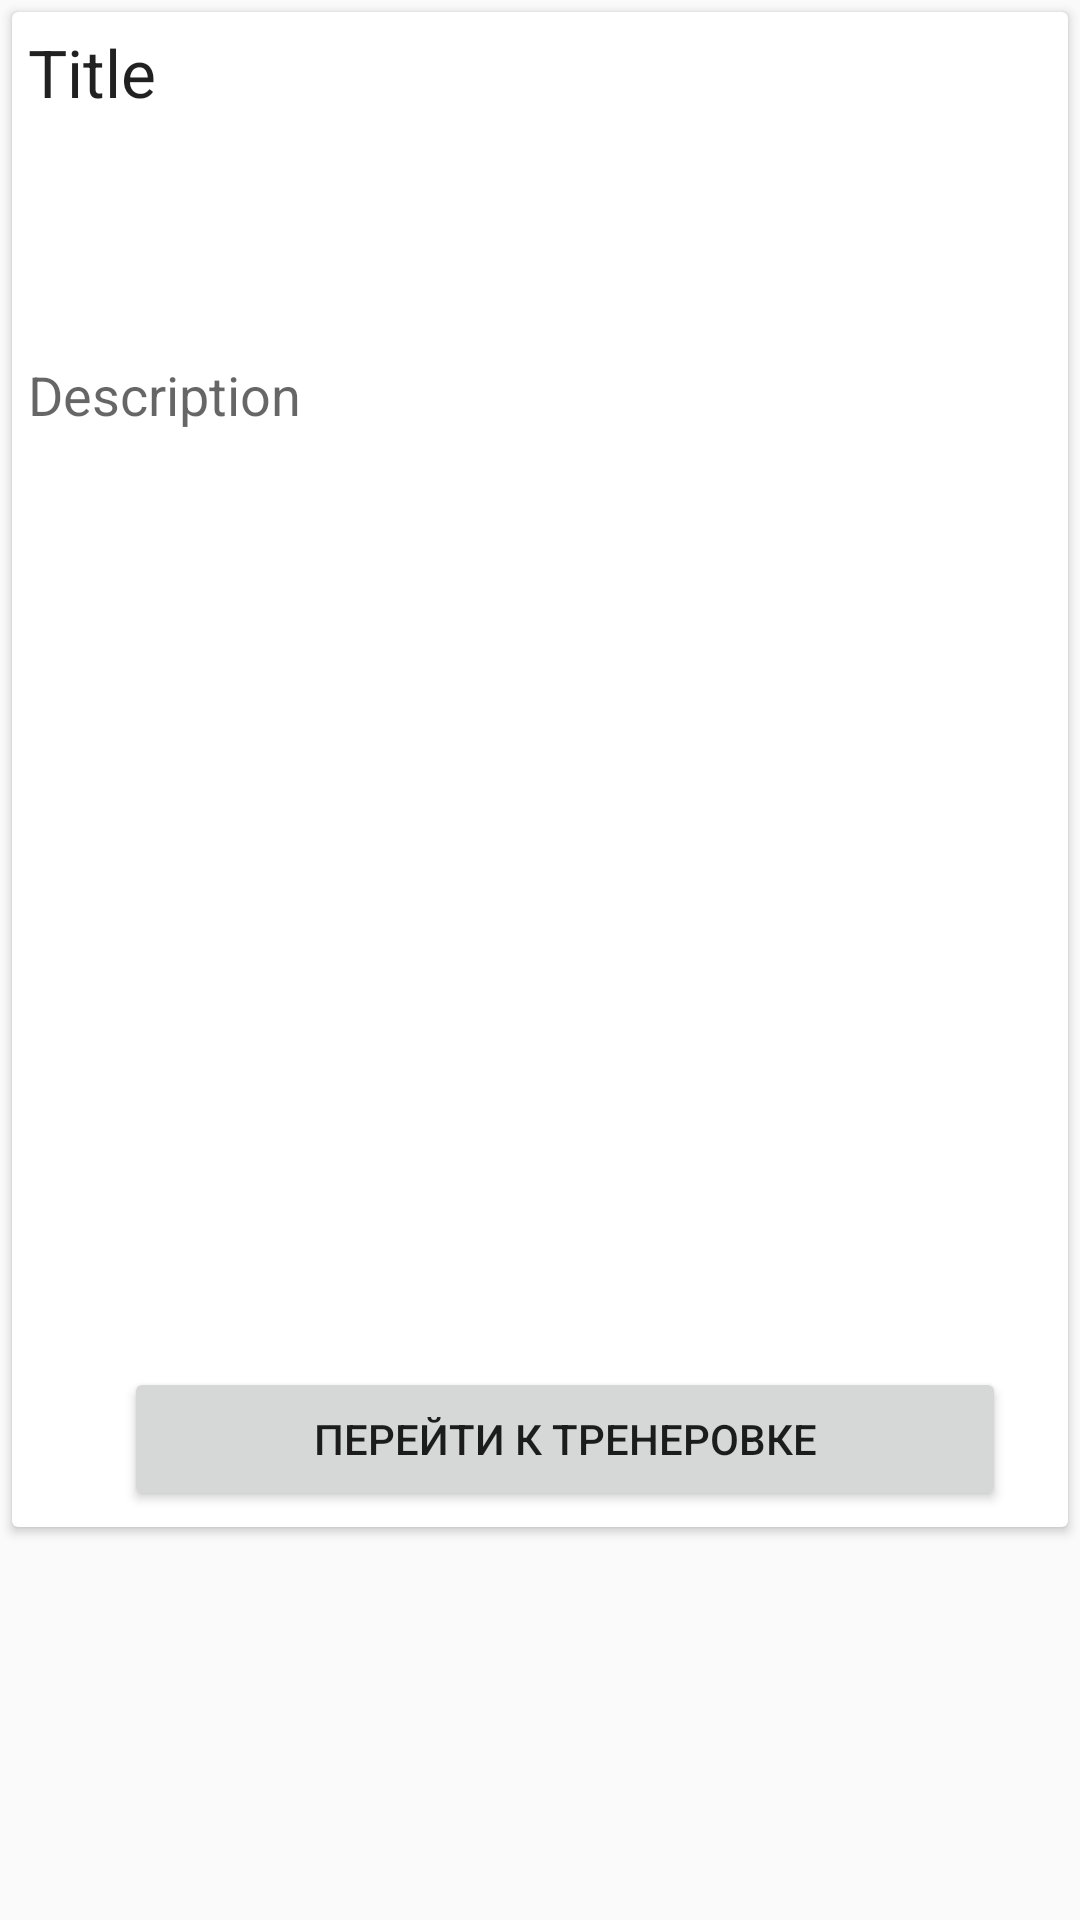

Android layout source for this screen:
<!-- AndroidManifest.xml: application theme AppTheme -->
<!-- res/layout/recycler_item.xml -->
<?xml version="1.0" encoding="utf-8"?>
<LinearLayout xmlns:android="http://schemas.android.com/apk/res/android"
    android:layout_width="match_parent"
    android:layout_height="match_parent"
    android:orientation="vertical">

    <androidx.cardview.widget.CardView
        android:layout_width="match_parent"
        android:layout_height="505dp"
        android:layout_margin="4dp"
        android:elevation="4dp">

        <RelativeLayout
            android:layout_width="match_parent"
            android:layout_height="wrap_content"
            android:padding="16px">

            <TextView
                android:id="@+id/txtTitle"
                android:layout_width="match_parent"
                android:layout_height="48dp"
                android:text="Title"
                android:textAppearance="?android:textAppearanceLarge" />

            <TextView
                android:id="@+id/txtDescription"
                android:layout_width="match_parent"
                android:layout_height="267dp"
                android:layout_alignParentEnd="true"
                android:layout_alignParentTop="true"
                android:layout_marginTop="110dp"
                android:text="Description"
                android:textAppearance="?android:textAppearanceMedium" />

            <Button
                android:id="@+id/goProgram"
                android:layout_width="294dp"
                android:layout_height="wrap_content"
                android:layout_alignParentBottom="true"
                android:layout_alignParentStart="true"
                android:layout_marginBottom="13dp"
                android:layout_marginStart="32dp"
                android:text="Перейти к тренеровке" />
        </RelativeLayout>
    </androidx.cardview.widget.CardView>
</LinearLayout>
<!-- resources referenced by this layout -->
<resources>
  <style name="AppTheme" parent="Theme.AppCompat.Light.NoActionBar">
          
          <item name="colorPrimary">@color/colorPrimary</item>
          <item name="colorPrimaryDark">@color/colorPrimaryDark</item>
          <item name="colorAccent">@color/colorAccent</item>
      </style>
  <color name="colorPrimary">#3F51B5</color>
  <color name="colorPrimaryDark">#303F9F</color>
  <color name="colorAccent">#FF4081</color>
</resources>
